Run: headless pygame with SDL's dummy video driver; simulated clock (each Clock.tick advances the game by its frame time, no real sleeping); random seed 0; keys injected as events and as key.get_pressed() state; mouse plan: one left click at the window centre at the start of phase 2, then a move to the lower-right quarter at the start of phase 3.
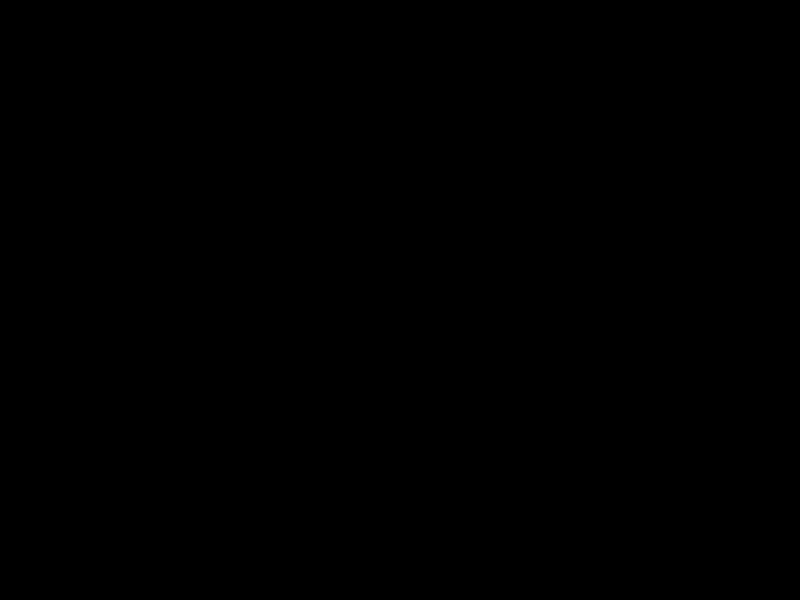
Frame 1 of 4 · flips 1–60 · no input
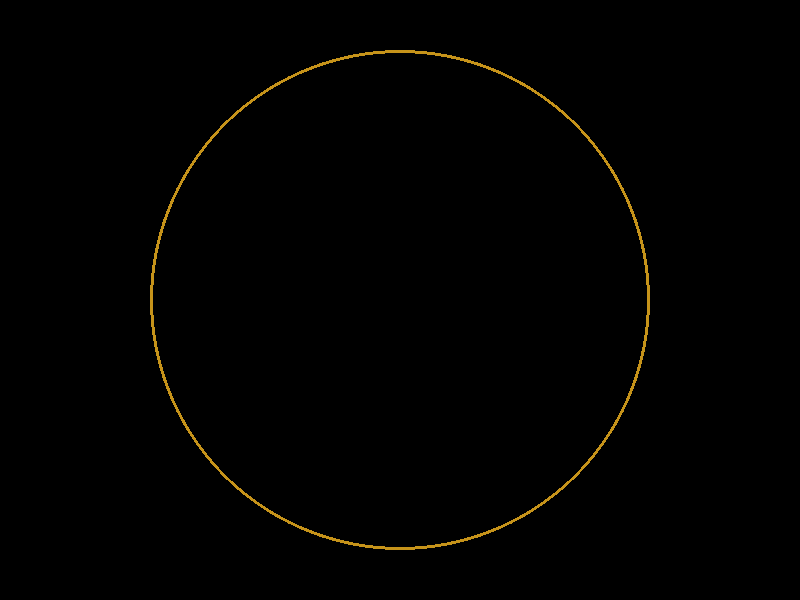
Frame 2 of 4 · flips 61–180 · clicked the window centre · tapped SPACE, RETURN · held RIGHT (→), D
Frame 3 of 4 · flips 181–300 · moved the mouse to the lower-right quarter · held DOWN (↓), S · screen same as frame 1, image omitted
Frame 4 of 4 · flips 301–420 · held LEFT (←), A, UP (↑), W · screen unchanged from frame 3, image omitted

The pygame program that drew these frames:

import pygame
import random
import math

# 初始化 Pygame
pygame.init()

# 设置屏幕尺寸
screen_width = 800
screen_height = 600
screen = pygame.display.set_mode((screen_width, screen_height))

# 设置窗口标题
pygame.display.set_caption("爆炸冲击波效果")

# 定义颜色
BLACK = (0, 0, 0)
WHITE = (255, 255, 255)

# 冲击波类
class Shockwave:
    def __init__(self, x, y):
        self.x = x  # 冲击波中心的 x 坐标
        self.y = y  # 冲击波中心的 y 坐标
        self.radius = 10  # 初始半径
        self.max_radius = 200 # 最大半径
        self.speed = 2  # 扩散速度
        self.width = 15 # 冲击波的宽度
        self.color = (random.randint(100, 255), random.randint(50, 150), random.randint(0, 50)) # 随机颜色

    def update(self):
        # 更新半径，使其随时间变大
        self.radius += self.speed
        # 当冲击波扩散时，其宽度逐渐减小
        if self.width > 0:
            self.width -= 0.1

    def draw(self, surface):
        # 如果冲击波的宽度大于0，则绘制
        if self.width > 0:
            # 使用 pygame.draw.circle() 来绘制一个圆环来模拟冲击波
            # 参数分别是：绘制的表面，颜色，圆心坐标，半径，宽度
            pygame.draw.circle(surface, self.color, (self.x, self.y), int(self.radius), int(self.width))

# 创建一个列表来存储所有的冲击波
shockwaves = []

# 游戏主循环
running = True
while running:
    # 处理事件
    for event in pygame.event.get():
        # 如果点击了窗口的关闭按钮，则退出循环
        if event.type == pygame.QUIT:
            running = False
        # 如果按下了鼠标左键，则在鼠标点击的位置创建一个新的冲击波
        if event.type == pygame.MOUSEBUTTONDOWN:
            if event.button == 1: # 1 代表鼠标左键
                # 在鼠标点击的位置创建一个新的 Shockwave 对象，并添加到列表中
                shockwaves.append(Shockwave(event.pos[0], event.pos[1]))

    # 更新背景为黑色
    screen.fill(BLACK)

    # 更新和绘制所有的冲击波
    for wave in shockwaves:
        wave.update()
        wave.draw(screen)

    # 移除已经消失的冲击波
    # 创建一个新的列表，只包含那些宽度大于0的冲击波
    shockwaves = [wave for wave in shockwaves if wave.width > 0]

    # 更新屏幕显示
    pygame.display.flip()

    # 控制游戏帧率
    pygame.time.Clock().tick(60)

# 退出 Pygame
pygame.quit()
